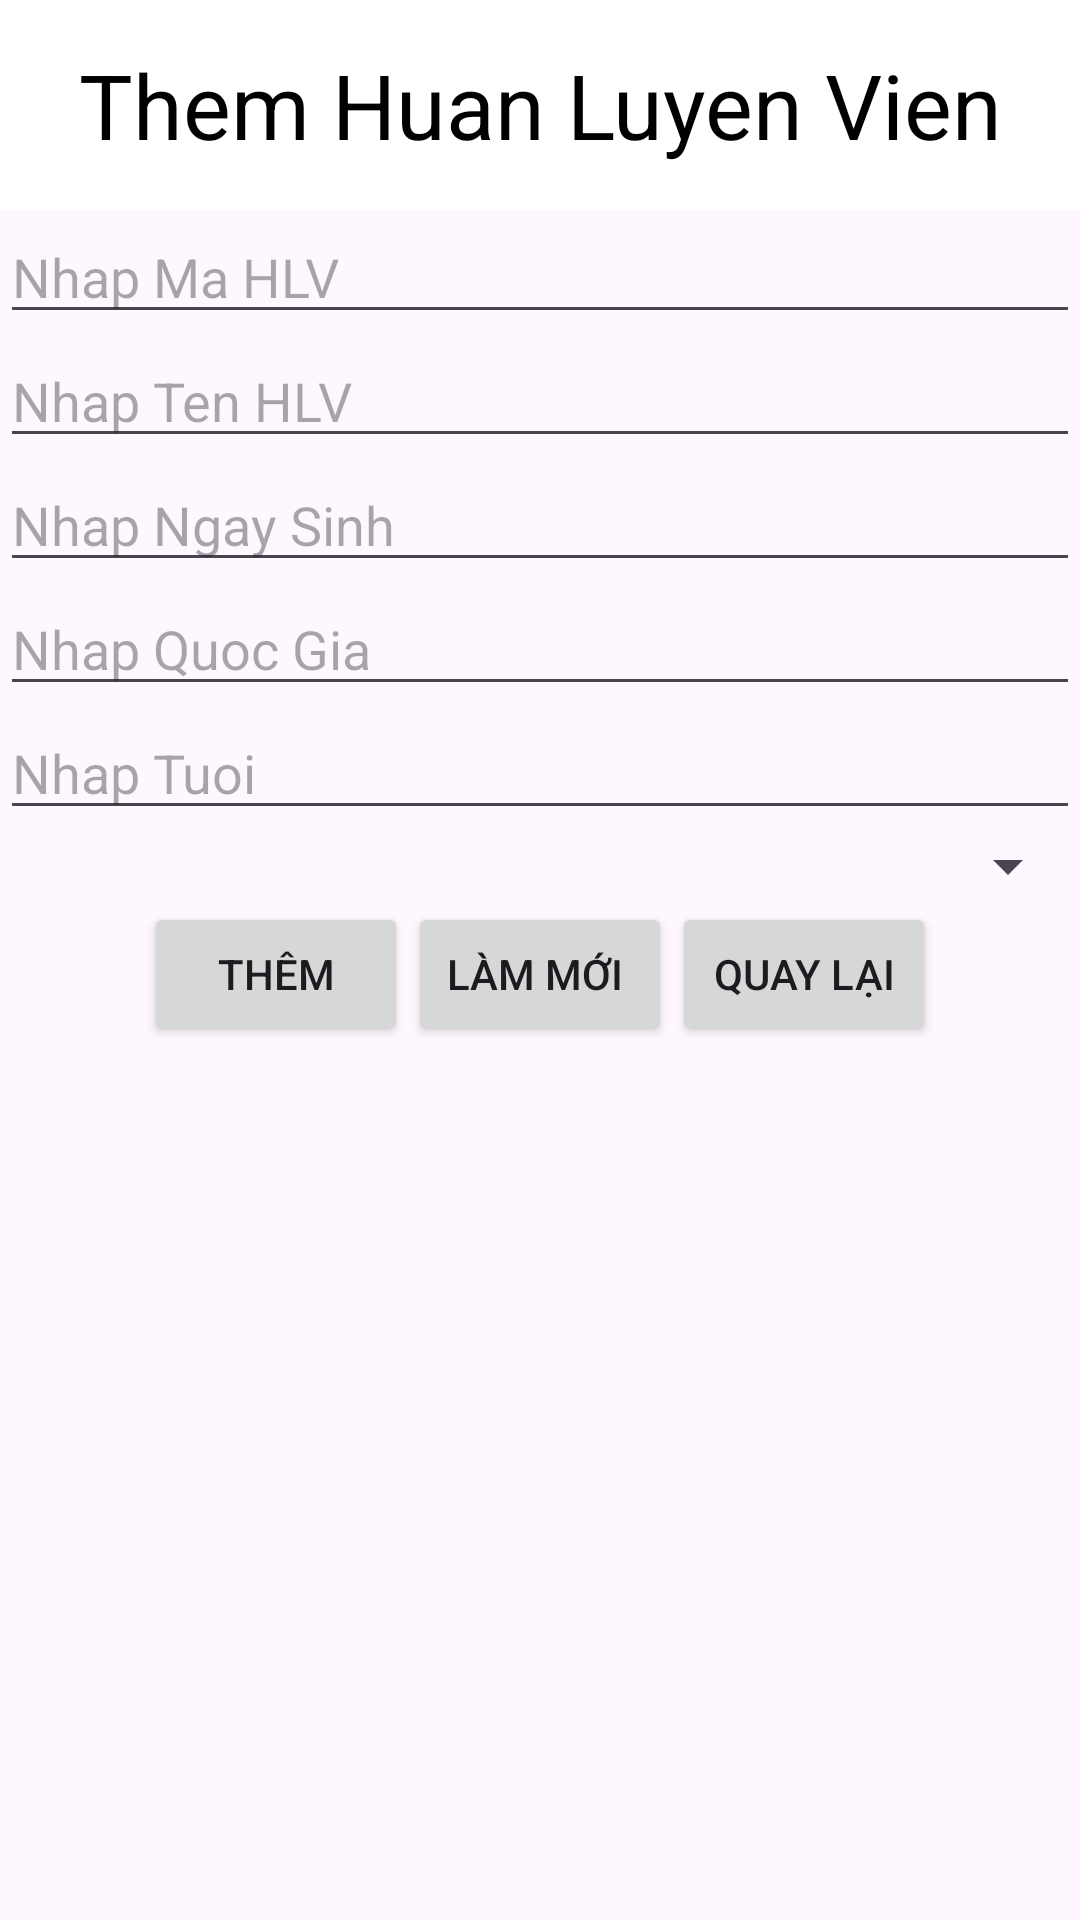

This screen was rendered from an Android layout file. Write that file and the resources it references.
<!-- AndroidManifest.xml: application theme Theme.QuanLyDoiBong -->
<!-- res/layout/activity_them_hlv.xml -->
<?xml version="1.0" encoding="utf-8"?>
<LinearLayout xmlns:android="http://schemas.android.com/apk/res/android"
    xmlns:app="http://schemas.android.com/apk/res-auto"
    xmlns:tools="http://schemas.android.com/tools"
    android:layout_width="match_parent"
    android:layout_height="match_parent"
    android:orientation="vertical"
    tools:context=".HuanLuyenVien.ThemHLV">
    <TextView
        android:layout_width="match_parent"
        android:layout_height="70dp"
        android:text="Them Huan Luyen Vien"
        android:textSize="30dp"
        android:gravity="center"
        android:background="#FFFFFF"
        android:textColor="#000000"/>
    <EditText
        android:layout_width="match_parent"
        android:layout_height="wrap_content"
        android:hint="Nhap Ma HLV"
        android:id="@+id/edtmaHLV_them"/>
    <EditText
        android:layout_width="match_parent"
        android:layout_height="wrap_content"
        android:hint="Nhap Ten HLV"
        android:id="@+id/edttenHLV_them"/>
    <EditText
        android:inputType="date"
        android:layout_width="match_parent"
        android:layout_height="wrap_content"
        android:hint="Nhap Ngay Sinh"
        android:id="@+id/edtNgaySinh_them"/>
    <EditText
        android:layout_width="match_parent"
        android:layout_height="wrap_content"
        android:hint="Nhap Quoc Gia"
        android:id="@+id/edtQuocGia_them"/>
    <EditText
        android:inputType="number"
        android:layout_width="match_parent"
        android:layout_height="wrap_content"
        android:hint="Nhap Tuoi"
        android:id="@+id/edtTuoi_them"/>
    <LinearLayout
        android:layout_width="match_parent"
        android:layout_height="wrap_content"
        android:orientation="horizontal">
        <Spinner
            android:layout_width="wrap_content"
            android:layout_height="wrap_content"
            android:layout_weight="1"
            android:id="@+id/spDoiBong_them"/>

    </LinearLayout>
    <LinearLayout
        android:layout_width="match_parent"
        android:layout_height="wrap_content"
        android:orientation="horizontal"
        android:gravity="center">
        <Button
            android:layout_width="wrap_content"
            android:layout_height="wrap_content"
            android:text="Thêm"
            android:id="@+id/btnThem_HLV"/>
        <Button
            android:layout_width="wrap_content"
            android:layout_height="wrap_content"
            android:text="Làm mới "
            android:id="@+id/btnLamMoi_HLV"/>
        <Button
            android:layout_width="wrap_content"
            android:layout_height="wrap_content"
            android:text="Quay lại"
            android:id="@+id/btnQuayLai_HLV"/>
    </LinearLayout>
</LinearLayout>
<!-- resources referenced by this layout -->
<resources>
  <style name="Theme.QuanLyDoiBong" parent="Base.Theme.QuanLyDoiBong" />
  <style name="Base.Theme.QuanLyDoiBong" parent="Theme.Material3.DayNight">
          
          
      </style>
</resources>
